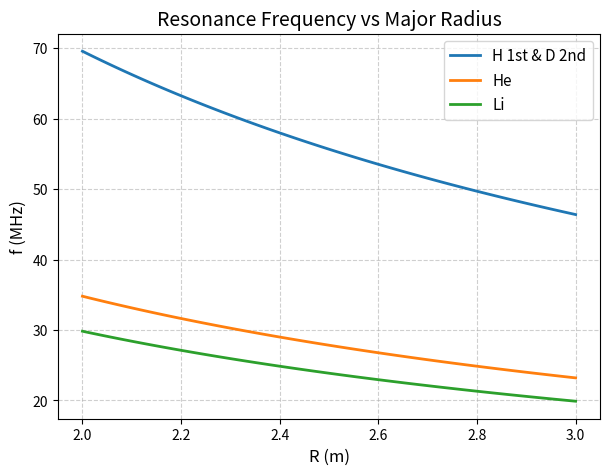

Write the Python code that produced this figure.
#!/usr/bin/env python3
# -*- coding: utf-8 -*-
"""
Created on Fri Feb 28 16:54:55 2025

@author: YJ281217
"""

import numpy as np
import matplotlib.pyplot as plt

# Constants
B0 = 3.657  # Tesla
N = 1        # Harmonic number


# Define range of R0 values (from 2m to 3m)
R0_values = np.linspace(2.0, 3.0, 100)

# Define the resonance frequency function
def resonance_frequency(R0, Z, A):
    return (15.225 * B0 * N * Z*2.5) / (A * (R0_values))  # MHz

# Compute f for different species
f_H = resonance_frequency(R0_values, Z=1, A=1)   # Hydrogen (H)
f_D = resonance_frequency(R0_values, Z=1, A=2)   # Deuterium (D)
f_He = resonance_frequency(R0_values, Z=2, A=4)  # Helium (He)
f_Li = resonance_frequency(R0_values, Z=3, A=7)  # Lithium (Li)

# Create the plot
plt.figure(figsize=(7, 5))
plt.plot(R0_values, f_H, label="H 1st & D 2nd", linewidth=2)
plt.plot(R0_values, f_He, label="He", linewidth=2)
plt.plot(R0_values, f_Li, label="Li", linewidth=2)

# Labels and title
plt.xlabel("R (m)", fontsize=12)
plt.ylabel("f (MHz)", fontsize=12)
plt.title("Resonance Frequency vs Major Radius", fontsize=14)

# Formatting grid and legend
plt.grid(True, linestyle="--", alpha=0.6)
plt.legend(fontsize=11)

# Show plot
plt.show()